Image classification data set "dataset_split" (dilaracakmakk/Image-Classification-with-CNN_ on GitHub). Class labels (3): dress, pants, t-shirt.

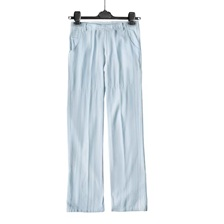
Label: pants

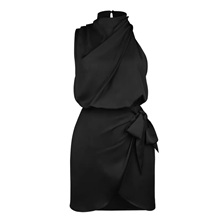
Label: dress

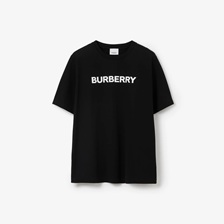
Label: t-shirt

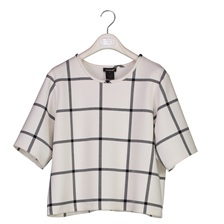
Label: t-shirt

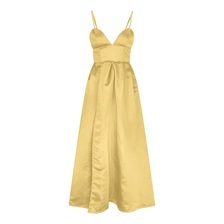
Label: dress

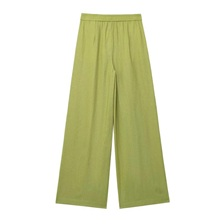
Label: pants
